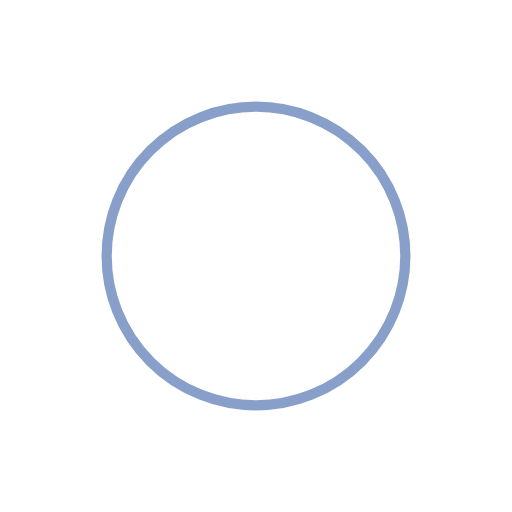
t = 0.00 s
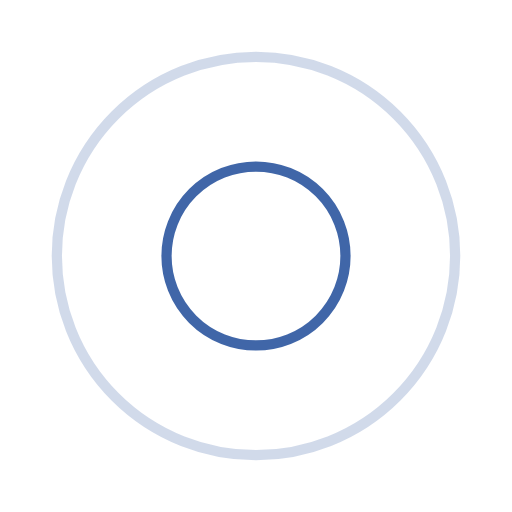
t = 0.31 s
t = 0.63 s: frame unchanged from t = 0.00 s, image omitted
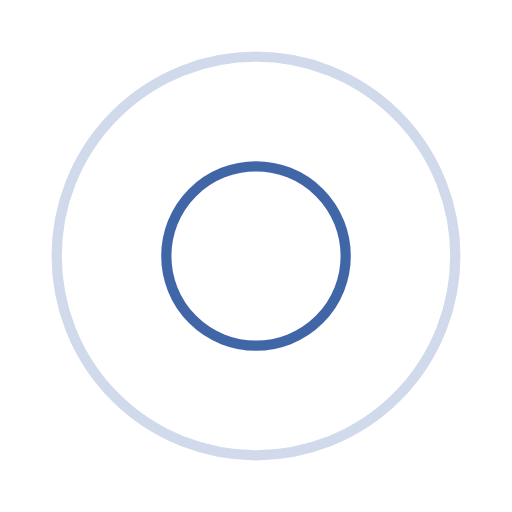
t = 0.94 s

The animated SVG that drew these frames (rendered in a browser with its animation timeline set to each time). Animation: 4 SMIL elements (animate=4); one cycle of 1.25 s, repeats indefinitely.

<?xml version="1.0" encoding="utf-8"?>
<svg xmlns="http://www.w3.org/2000/svg" xmlns:xlink="http://www.w3.org/1999/xlink" style="margin: auto; background: none; display: block; shape-rendering: auto;" width="200px" height="200px" viewBox="0 0 100 100" preserveAspectRatio="xMidYMid">
<circle cx="50" cy="50" r="0" fill="none" stroke="#124193" stroke-width="2">
  <animate attributeName="r" repeatCount="indefinite" dur="1.25s" values="0;45" keyTimes="0;1" keySplines="0 0.2 0.8 1" calcMode="spline" begin="0s"></animate>
  <animate attributeName="opacity" repeatCount="indefinite" dur="1.25s" values="1;0" keyTimes="0;1" keySplines="0.2 0 0.8 1" calcMode="spline" begin="0s"></animate>
</circle><circle cx="50" cy="50" r="0" fill="none" stroke="#124193" stroke-width="2">
  <animate attributeName="r" repeatCount="indefinite" dur="1.25s" values="0;45" keyTimes="0;1" keySplines="0 0.2 0.8 1" calcMode="spline" begin="-0.625s"></animate>
  <animate attributeName="opacity" repeatCount="indefinite" dur="1.25s" values="1;0" keyTimes="0;1" keySplines="0.2 0 0.8 1" calcMode="spline" begin="-0.625s"></animate>
</circle>
<!-- [ldio] generated by https://loading.io/ --></svg>